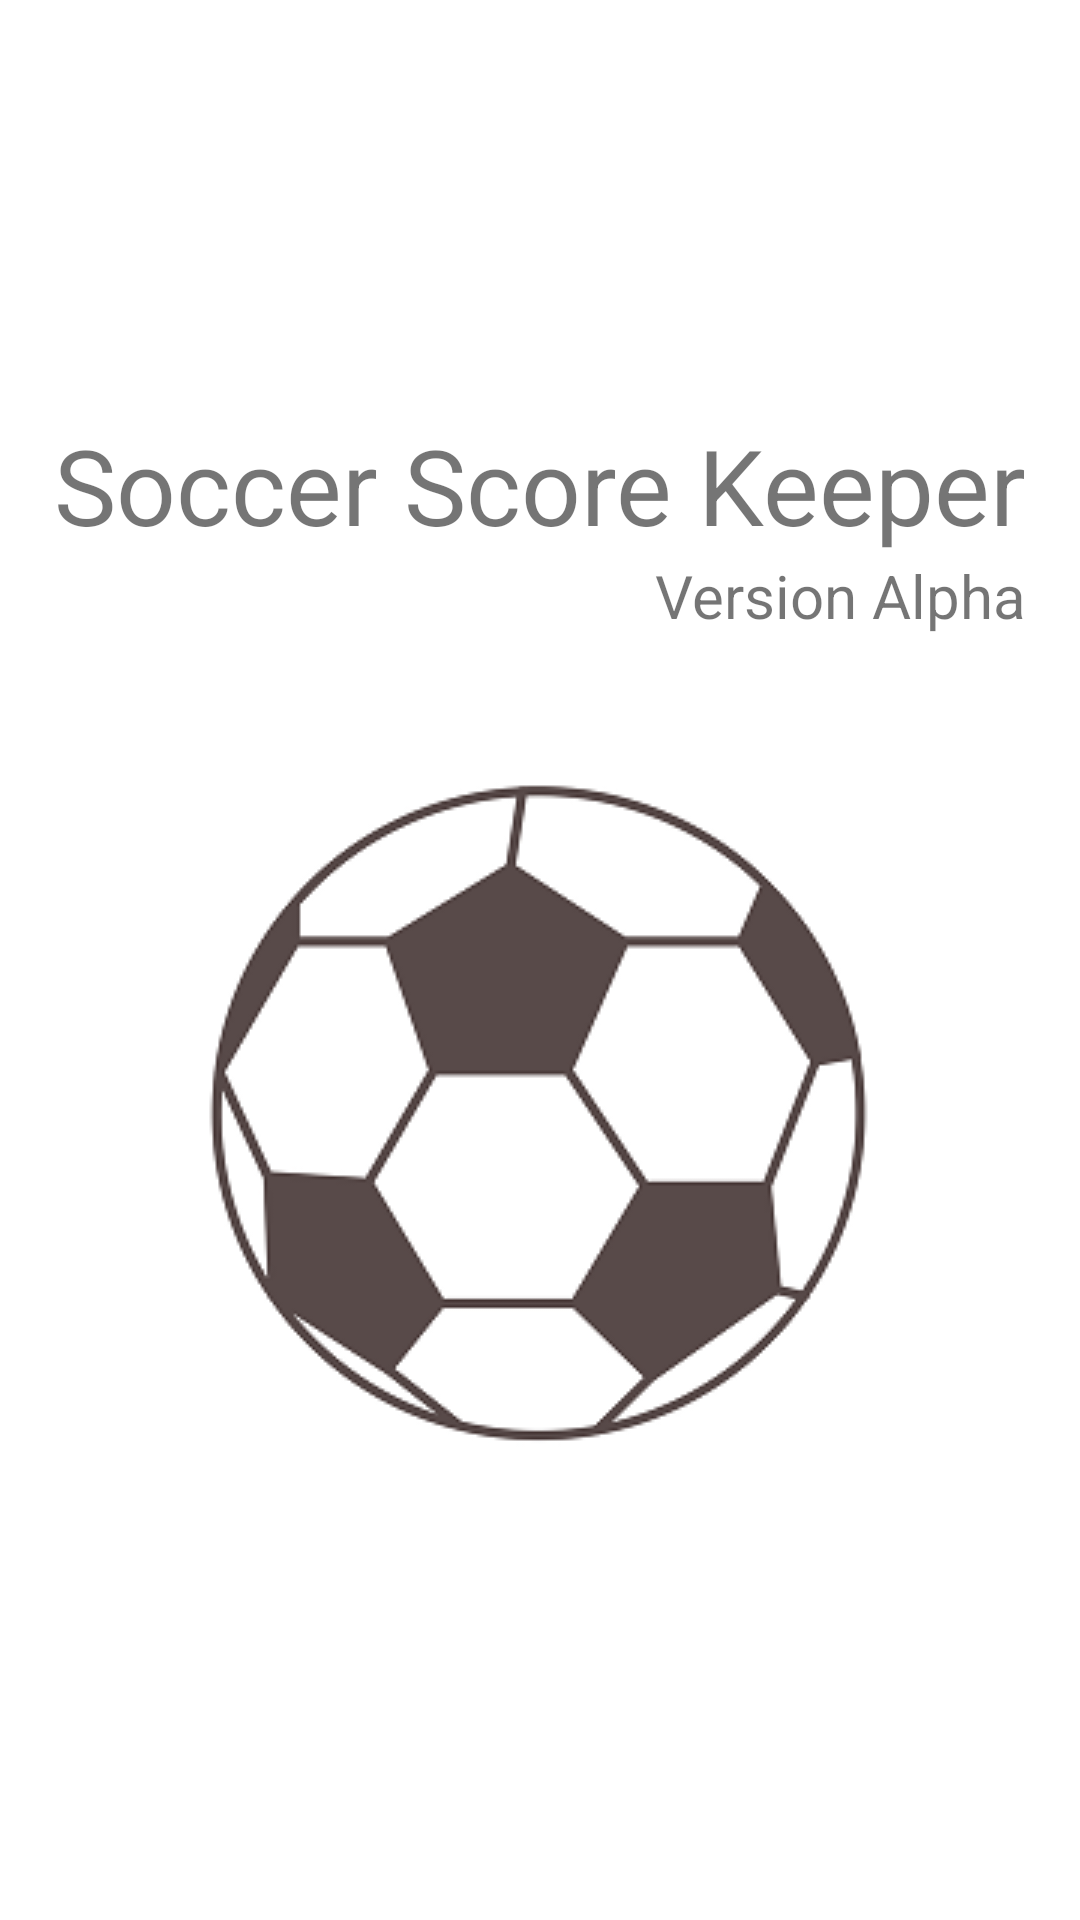

This screen was rendered from an Android layout file. Write that file and the resources it references.
<!-- AndroidManifest.xml: activity theme AppTheme.NoActionBar -->
<!-- res/layout/activity_splash.xml -->
<?xml version="1.0" encoding="utf-8"?>
<android.support.constraint.ConstraintLayout xmlns:android="http://schemas.android.com/apk/res/android"
    xmlns:app="http://schemas.android.com/apk/res-auto"
    android:layout_width="match_parent"
    android:layout_height="match_parent"
    android:background="@color/white">

    <LinearLayout
        android:layout_width="wrap_content"
        android:layout_height="wrap_content"
        android:orientation="vertical"
        android:gravity="end"
        app:layout_constraintBottom_toBottomOf="parent"
        app:layout_constraintEnd_toEndOf="parent"
        app:layout_constraintHorizontal_bias="0.5"
        app:layout_constraintStart_toStartOf="parent"
        app:layout_constraintTop_toTopOf="parent">

        <TextView
            android:id="@+id/AppName"
            android:layout_width="wrap_content"
            android:layout_height="match_parent"
            android:layout_gravity="center_vertical"
            android:text="@string/app_name"
            android:textSize="35sp" />

        <TextView
            android:id="@+id/version"
            android:layout_width="wrap_content"
            android:layout_height="wrap_content"
            android:text="@string/version_alpha"
            android:textSize="20sp" />

        <ImageView
            android:id="@+id/logo"
            android:layout_width="match_parent"
            android:layout_height="match_parent"
            android:layout_gravity="center_vertical"
            android:layout_marginTop="40dp"
            android:gravity="center"
            android:src="@drawable/logo" />
    </LinearLayout>

</android.support.constraint.ConstraintLayout>
<!-- resources referenced by this layout -->
<resources>
  <color name="white">#FFFFFF</color>
  <!-- drawable logo: png bitmap (drawable, 20459 bytes) -->
  <string name="app_name">Soccer Score Keeper</string>
  <string name="version_alpha">Version Alpha</string>
  <style name="AppTheme.NoActionBar">
          <item name="windowActionBar">false</item>
          <item name="windowNoTitle">true</item>
      </style>
</resources>
